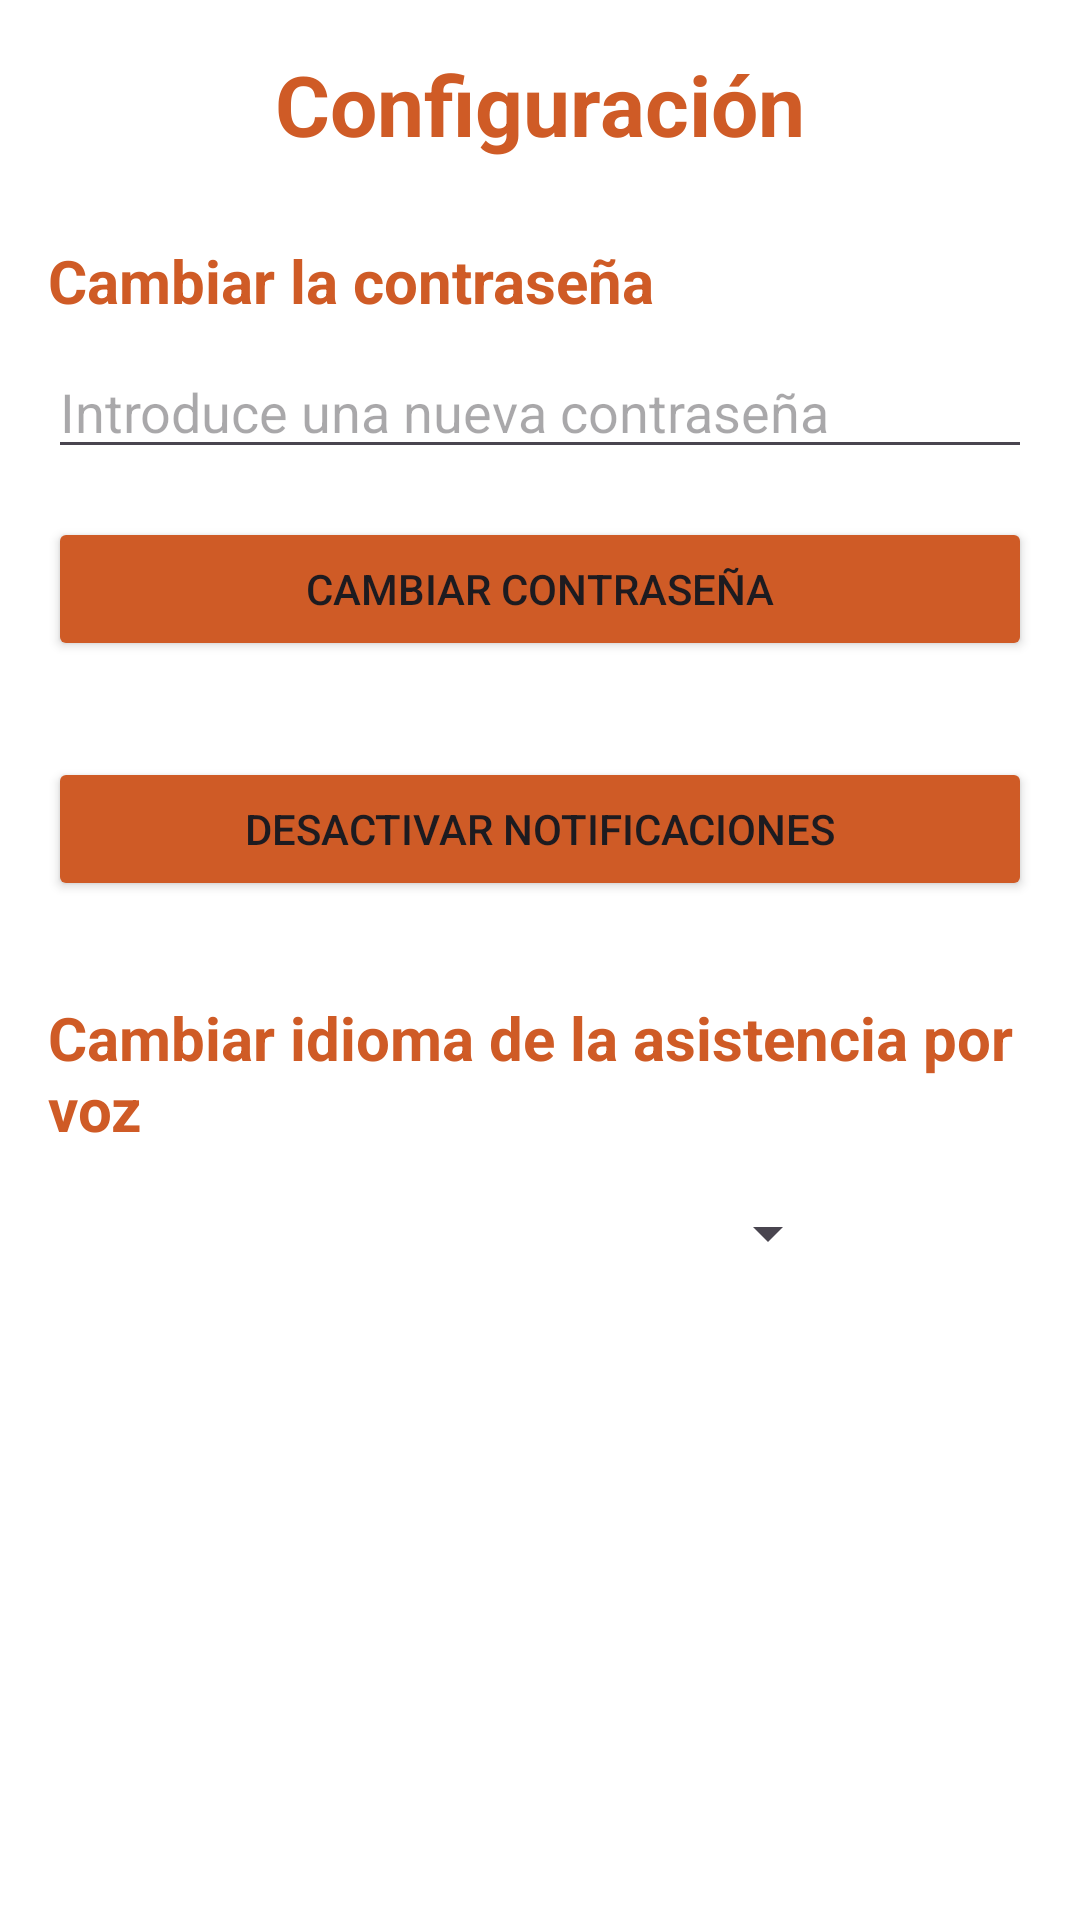

Produce the Android XML layout that renders to this screen, including the resource entries it uses.
<!-- AndroidManifest.xml: application theme Theme.Java_NPI -->
<!-- res/layout/activity_configuration.xml -->
<?xml version="1.0" encoding="utf-8"?>
<RelativeLayout xmlns:android="http://schemas.android.com/apk/res/android"
    android:layout_width="match_parent"
    android:layout_height="match_parent"
    android:background="@color/white">

    <TextView
        android:id="@+id/Titulo"
        android:layout_width="wrap_content"
        android:layout_height="wrap_content"
        android:text="Configuración"
        android:textStyle="bold"
        android:textColor="@color/orange"
        android:textSize="28sp"
        android:layout_centerHorizontal="true"
        android:layout_marginTop="16dp"/>

    <TextView
        android:id="@+id/textViewTitulo"
        android:layout_width="wrap_content"
        android:layout_height="wrap_content"
        android:text="Cambiar la contraseña"
        android:textStyle="bold"
        android:textColor="@color/orange"
        android:textSize="20sp"
        android:layout_marginTop="80dp"
        android:layout_marginStart="16dp"/>


    <EditText
        android:id="@+id/editTextNuevaContrasena"
        android:layout_width="match_parent"
        android:layout_height="wrap_content"
        android:hint="Introduce una nueva contraseña"
        android:inputType="textPassword"
        android:layout_below="@id/textViewTitulo"
        android:layout_marginTop="8dp"
        android:layout_marginStart="16dp"
        android:layout_marginEnd="16dp"/>

    <Button
        android:id="@+id/btnCambiarCredenciales"
        android:layout_width="match_parent"
        android:layout_height="wrap_content"
        android:text="Cambiar contraseña"
        android:layout_below="@id/editTextNuevaContrasena"
        android:backgroundTint="@color/orange"
        android:layout_marginTop="16dp"
        android:layout_marginStart="16dp"
        android:layout_marginEnd="16dp"/>

    <Button
        android:id="@+id/notificaciones"
        android:layout_width="match_parent"
        android:layout_height="wrap_content"
        android:text="Desactivar notificaciones"
        android:layout_below="@id/btnCambiarCredenciales"
        android:backgroundTint="@color/orange"
        android:layout_marginTop="32dp"
        android:layout_marginStart="16dp"
        android:layout_marginEnd="16dp"/>

    <TextView
        android:id="@+id/textLanguage"
        android:layout_width="wrap_content"
        android:layout_height="wrap_content"
        android:layout_below="@id/notificaciones"

        android:text="Cambiar idioma de la asistencia por voz"
        android:textStyle="bold"
        android:textColor="@color/orange"
        android:textSize="20sp"
        android:layout_marginTop="32dp"
        android:layout_marginStart="16dp"/>

    <Spinner
        android:id="@+id/spinnerOpciones"
        android:layout_width="200dp"
        android:layout_height="wrap_content"
        android:layout_below="@id/textLanguage"

        android:layout_centerHorizontal="true"
        android:layout_marginTop="16dp"
        android:entries="@array/alphabet_color" />

    <TextView
        android:id="@+id/textversion"
        android:layout_width="wrap_content"
        android:layout_height="wrap_content"
        android:text="Versión 1.0"
        android:textColor="@color/black"
        android:textSize="15sp"
        android:layout_marginTop="700dp"
        android:layout_centerHorizontal="true"/>
</RelativeLayout>
<!-- resources referenced by this layout -->
<resources>
  <color name="black">#FF000000</color>
  <color name="orange">#CF5B26</color>
  <color name="white">#FFFFFFFF</color>
  <style name="Theme.Java_NPI" parent="Base.Theme.Java_NPI" />
  <style name="Base.Theme.Java_NPI" parent="Theme.Material3.DayNight.NoActionBar">
          
          
          <item name="colorPrimary">@color/orange</item>
          <item name="colorPrimaryDark">@color/orange</item>
      </style>
</resources>
